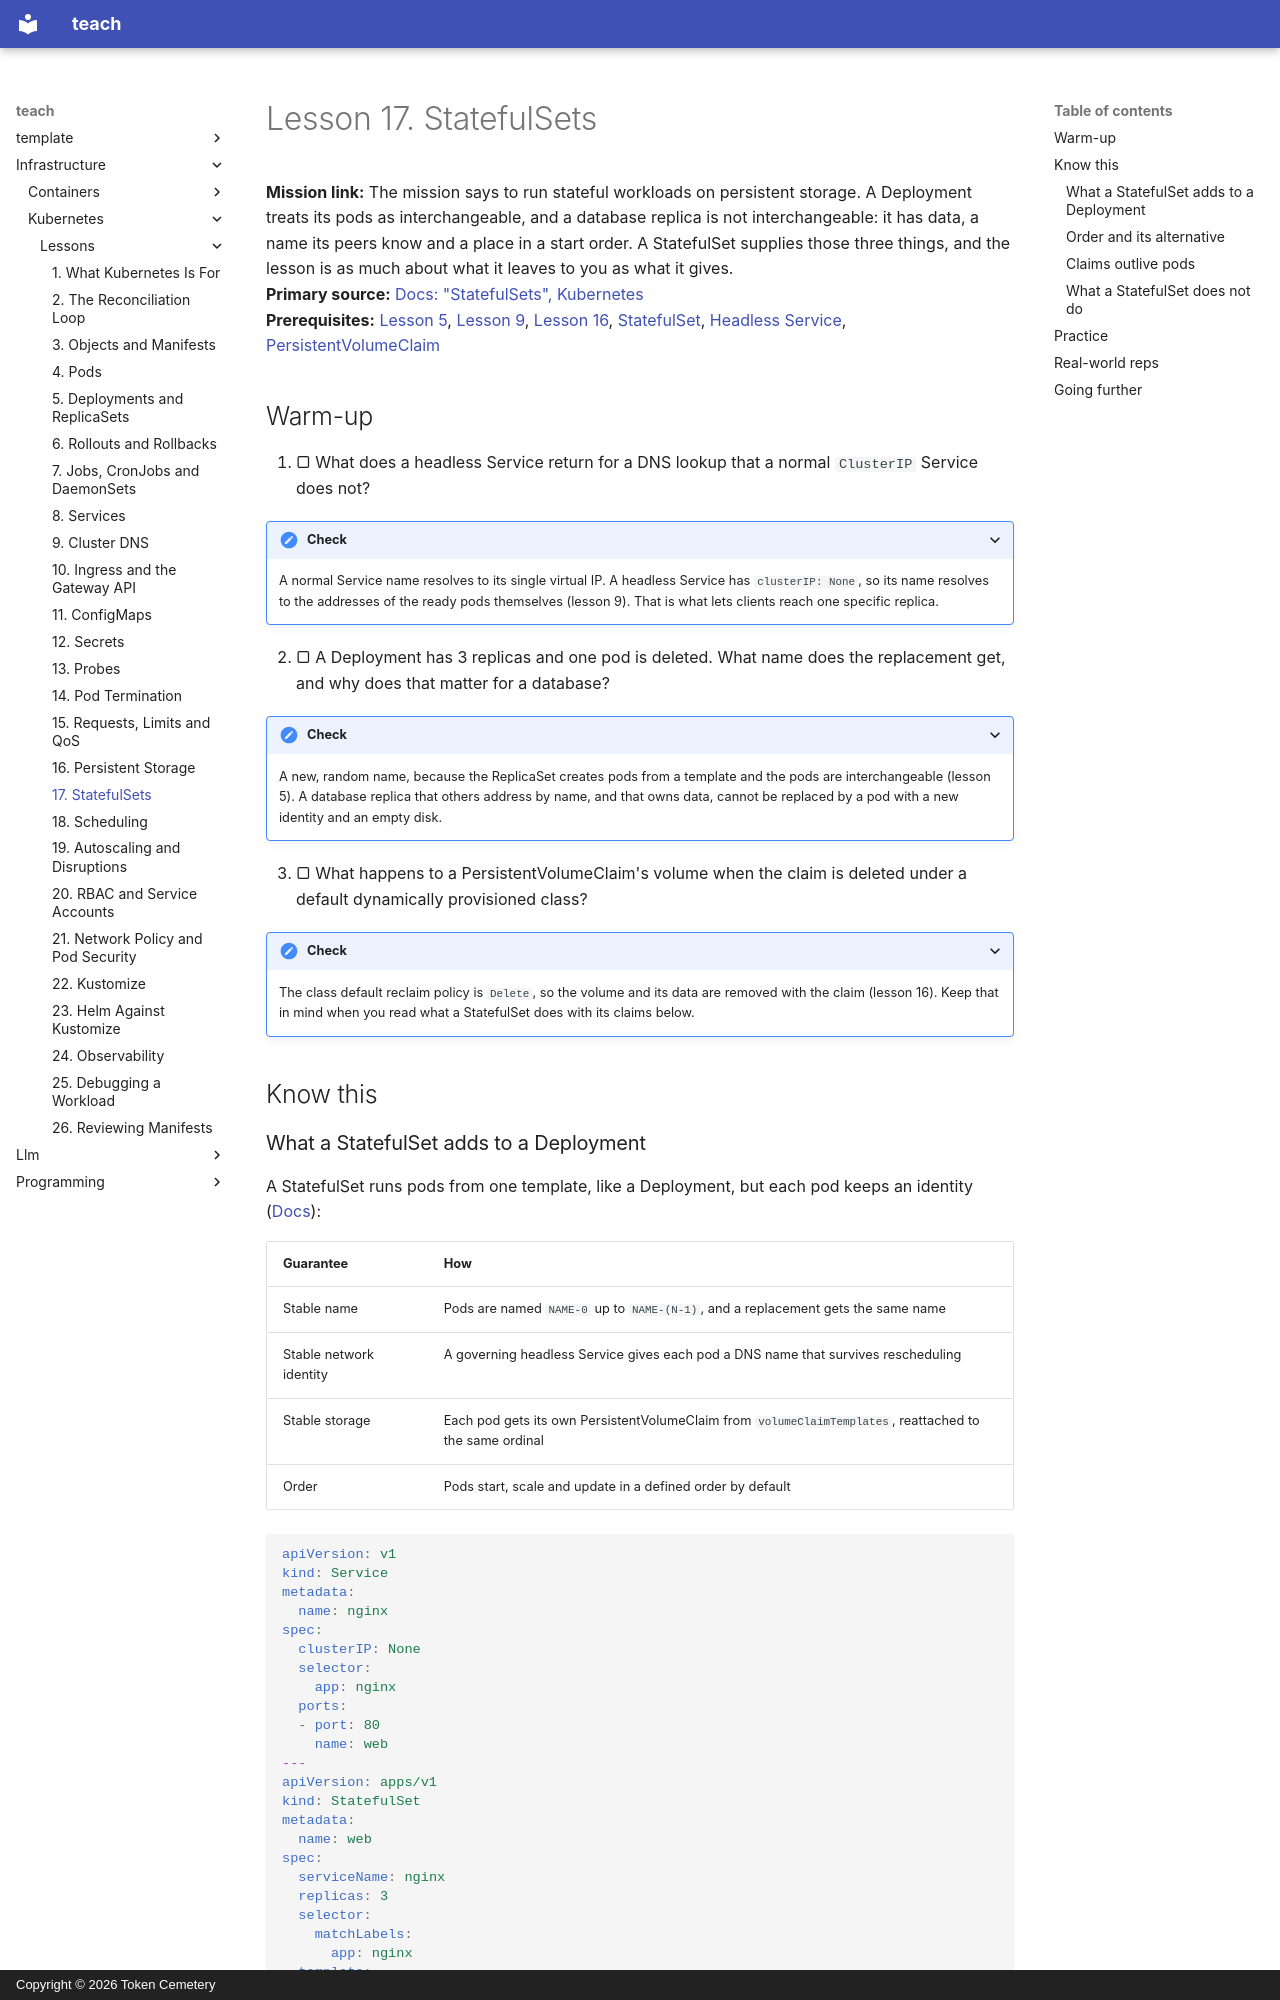

repository: TokenCemetery/teach · page: infrastructure/kubernetes/lessons/0017-statefulsets/index.html · generator: mkdocs · copyright: Copyright © 2026 Token Cemetery

---
title: "17. StatefulSets"
description: Stable names, ordered startup and a volume per replica, and why a StatefulSet alone does not make a database safe to run
type: lesson
---

# Lesson 17. StatefulSets

**Mission link:** The mission says to run stateful workloads on persistent storage. A Deployment treats its pods as interchangeable, and a database replica is not interchangeable: it has data, a name its peers know and a place in a start order. A StatefulSet supplies those three things, and the lesson is as much about what it leaves to you as what it gives.
**Primary source:** [Docs: "StatefulSets", Kubernetes](https://kubernetes.io/docs/concepts/workloads/controllers/statefulset/)
**Prerequisites:** [Lesson 5](0005-deployments-and-replicasets.md), [Lesson 9](0009-cluster-dns.md), [Lesson 16](0016-persistent-storage.md), [StatefulSet](../GLOSSARY.md), [Headless Service](../GLOSSARY.md), [PersistentVolumeClaim](../GLOSSARY.md)

## Warm-up

1. ▢ What does a headless Service return for a DNS lookup that a normal `ClusterIP` Service does not?

<details markdown="1"><summary>Check</summary>

A normal Service name resolves to its single virtual IP. A headless Service has `clusterIP: None`, so its name resolves to the addresses of the ready pods themselves (lesson 9). That is what lets clients reach one specific replica.

</details>

2. ▢ A Deployment has 3 replicas and one pod is deleted. What name does the replacement get, and why does that matter for a database?

<details markdown="1"><summary>Check</summary>

A new, random name, because the ReplicaSet creates pods from a template and the pods are interchangeable (lesson 5). A database replica that others address by name, and that owns data, cannot be replaced by a pod with a new identity and an empty disk.

</details>

3. ▢ What happens to a PersistentVolumeClaim's volume when the claim is deleted under a default dynamically provisioned class?

<details markdown="1"><summary>Check</summary>

The class default reclaim policy is `Delete`, so the volume and its data are removed with the claim (lesson 16). Keep that in mind when you read what a StatefulSet does with its claims below.

</details>

## Know this
